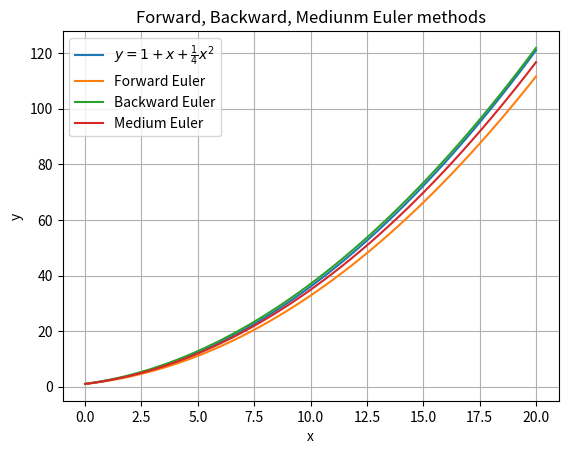

Here is the Python script that generated this plot:
# f'(x)=sqrt(y) f(0)=1 f(x)=1+x+1./4x^2

import numpy as np
import matplotlib.pyplot as plt

# Theoretical solution of ODE
def f(x:np.ndarray) -> np.ndarray:
    return np.array([1+xi+0.25*xi**2 for xi in x])

x0 = np.linspace(0, 20, 100)
y0 = f(x0)


# Number of points and step size
nn = 50
h = 20. / nn

# # forward Euler method for solving ODEs
x1 = np.linspace(0, 20, nn)
y1 = np.zeros(nn)
y1[0] = 1
for i in range(1, nn):
    y1[i] = y1[i-1] + h * np.sqrt(y1[i-1])


# Newton-Raphson iteration
def newton_raphson(f, df, yn, h):
    yn1 = yn
    while abs(f(yn1, yn, h)) > 1e-6:
        yn1 = yn1 - f(yn1, yn, h) / df(yn1, yn, h)
    return yn1


# # backward Euler method for solving ODEs
def f2(yn1, yn, h):
    return h*np.sqrt(yn1) - yn1 + yn

def df2(yn1, yn, h):
    return h*0.5*np.power(yn1,-0.5) - 1

x2 = np.linspace(0, 20, nn)
y2 = np.zeros(nn)
y2[0] = 1

# newton-raphson iteration to solve y_{n+1}
for i in range(1, nn):
    y2[i] = newton_raphson(f2, df2, y2[i-1], h)



# Medium Euler method for solving ODEs
def f3(yn1, yn, h):
    return h*np.sqrt(0.5 * (yn1+yn)) - yn1 + yn

def df3(yn1, yn, h):
    return h / (2*np.sqrt(2)) / np.sqrt(yn1+yn) - 1

x3 = np.linspace(0, 20, nn)
y3 = np.zeros(nn)
y3[0] = 1

# newton-raphson iteration to solve y_{n+1}
for i in range(1, nn):
    y3[i] = newton_raphson(f3, df3, y3[i-1], h)


## plot figure
fig, ax = plt.subplots()
ax.plot(x0, y0, label=r'$y=1+x+\frac{1}{4}x^2$')
ax.plot(x1, y1, label='Forward Euler')
ax.plot(x2, y2, label='Backward Euler')
ax.plot(x3, y3, label='Medium Euler')
ax.set_title('Forward, Backward, Mediunm Euler methods')
ax.set_xlabel('x')
ax.set_ylabel('y')
ax.grid(True)
ax.legend()

plt.show()